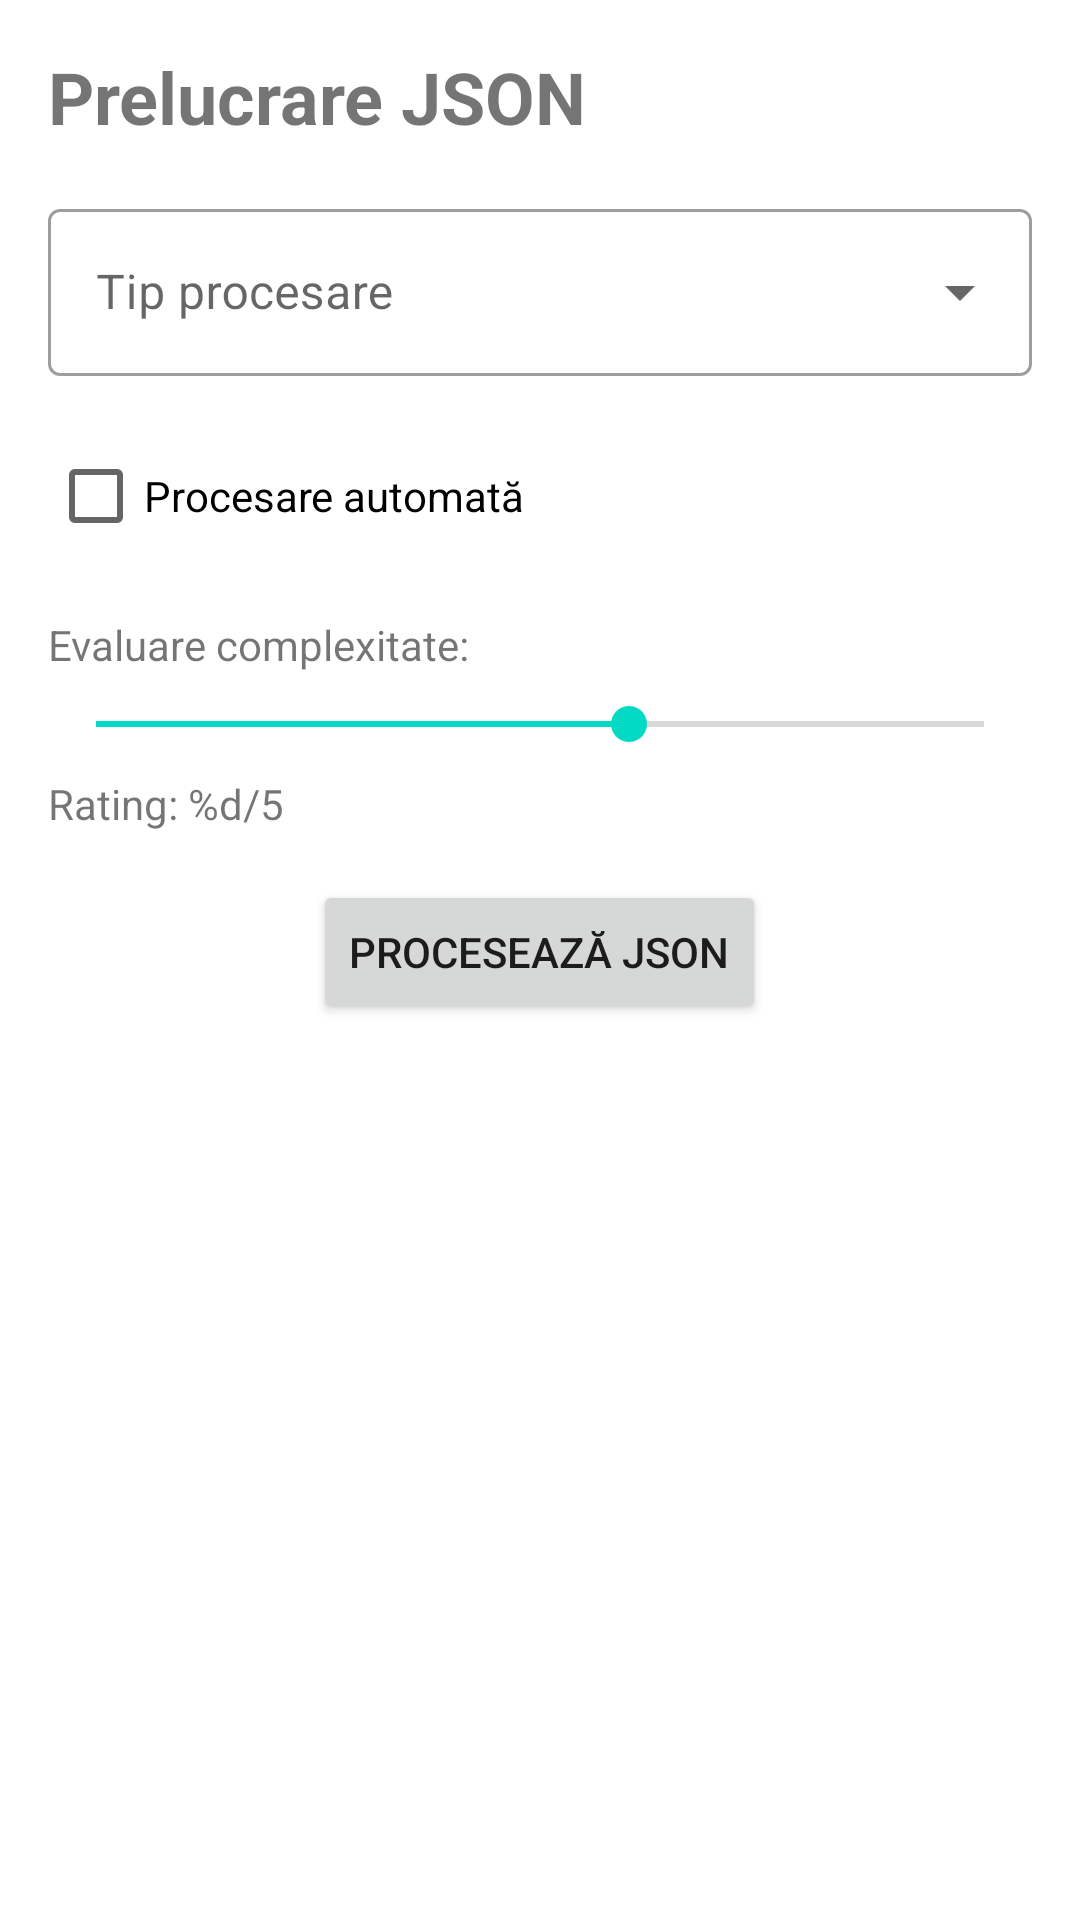

Reconstruct the res/layout file that produces this screen, plus the resources it refers to.
<!-- AndroidManifest.xml: application theme Theme.AplicatieID -->
<!-- res/layout/activity_json_processing.xml -->
<?xml version="1.0" encoding="utf-8"?>
<ScrollView xmlns:android="http://schemas.android.com/apk/res/android"
    xmlns:app="http://schemas.android.com/apk/res-auto"
    android:layout_width="match_parent"
    android:layout_height="match_parent">

    <LinearLayout
        android:layout_width="match_parent"
        android:layout_height="wrap_content"
        android:orientation="vertical"
        android:padding="16dp">

        <TextView
            android:id="@+id/titleText"
            android:layout_width="wrap_content"
            android:layout_height="wrap_content"
            android:text="@string/json_processing"
            android:textSize="24sp"
            android:textStyle="bold"
            android:layout_marginBottom="16dp"/>

        <com.google.android.material.textfield.TextInputLayout
            android:id="@+id/processingTypeLayout"
            android:layout_width="match_parent"
            android:layout_height="wrap_content"
            android:hint="@string/processing_type"
            style="@style/Widget.MaterialComponents.TextInputLayout.OutlinedBox.ExposedDropdownMenu">

            <AutoCompleteTextView
                android:id="@+id/processingTypeDropdown"
                android:layout_width="match_parent"
                android:layout_height="wrap_content"
                android:inputType="none"/>

        </com.google.android.material.textfield.TextInputLayout>

        <CheckBox
            android:id="@+id/autoProcessCheckbox"
            android:layout_width="wrap_content"
            android:layout_height="wrap_content"
            android:text="@string/auto_processing"
            android:layout_marginTop="16dp"/>

        <TextView
            android:id="@+id/ratingText"
            android:layout_width="wrap_content"
            android:layout_height="wrap_content"
            android:text="@string/complexity_rating"
            android:layout_marginTop="16dp"/>

        <SeekBar
            android:id="@+id/complexitySeekBar"
            android:layout_width="match_parent"
            android:layout_height="wrap_content"
            android:max="5"
            android:progress="3"
            android:layout_marginTop="8dp"/>

        <TextView
            android:id="@+id/ratingValueText"
            android:layout_width="wrap_content"
            android:layout_height="wrap_content"
            android:text="@string/rating_format"
            android:layout_marginTop="8dp"/>

        <Button
            android:id="@+id/processButton"
            android:layout_width="wrap_content"
            android:layout_height="wrap_content"
            android:text="@string/process_json"
            android:layout_gravity="center_horizontal"
            android:layout_marginTop="16dp"/>

        <TextView
            android:id="@+id/resultText"
            android:layout_width="match_parent"
            android:layout_height="wrap_content"
            android:layout_marginTop="16dp"
            android:padding="16dp"
            android:background="@drawable/result_background"/>

    </LinearLayout>
</ScrollView>
<!-- resources referenced by this layout -->
<resources>
  <string name="auto_processing">Procesare automată</string>
  <string name="complexity_rating">Evaluare complexitate:</string>
  <string name="json_processing">Prelucrare JSON</string>
  <string name="process_json">Procesează JSON</string>
  <string name="processing_type">Tip procesare</string>
  <string name="rating_format">Rating: %d/5</string>
  <style name="Theme.AplicatieID" parent="Theme.MaterialComponents.DayNight.NoActionBar">
          <item name="colorPrimary">@color/purple_500</item>
          <item name="colorPrimaryVariant">@color/purple_700</item>
          <item name="colorOnPrimary">@color/white</item>
          <item name="colorSecondary">@color/teal_200</item>
          <item name="colorSecondaryVariant">@color/teal_700</item>
          <item name="colorOnSecondary">@color/black</item>
          <item name="android:statusBarColor">?attr/colorPrimaryVariant</item>
      </style>
  <color name="purple_500">#FF6200EE</color>
  <color name="purple_700">#FF3700B3</color>
  <color name="white">#FFFFFFFF</color>
  <color name="teal_200">#FF03DAC5</color>
  <color name="teal_700">#FF018786</color>
  <color name="black">#FF000000</color>
</resources>
